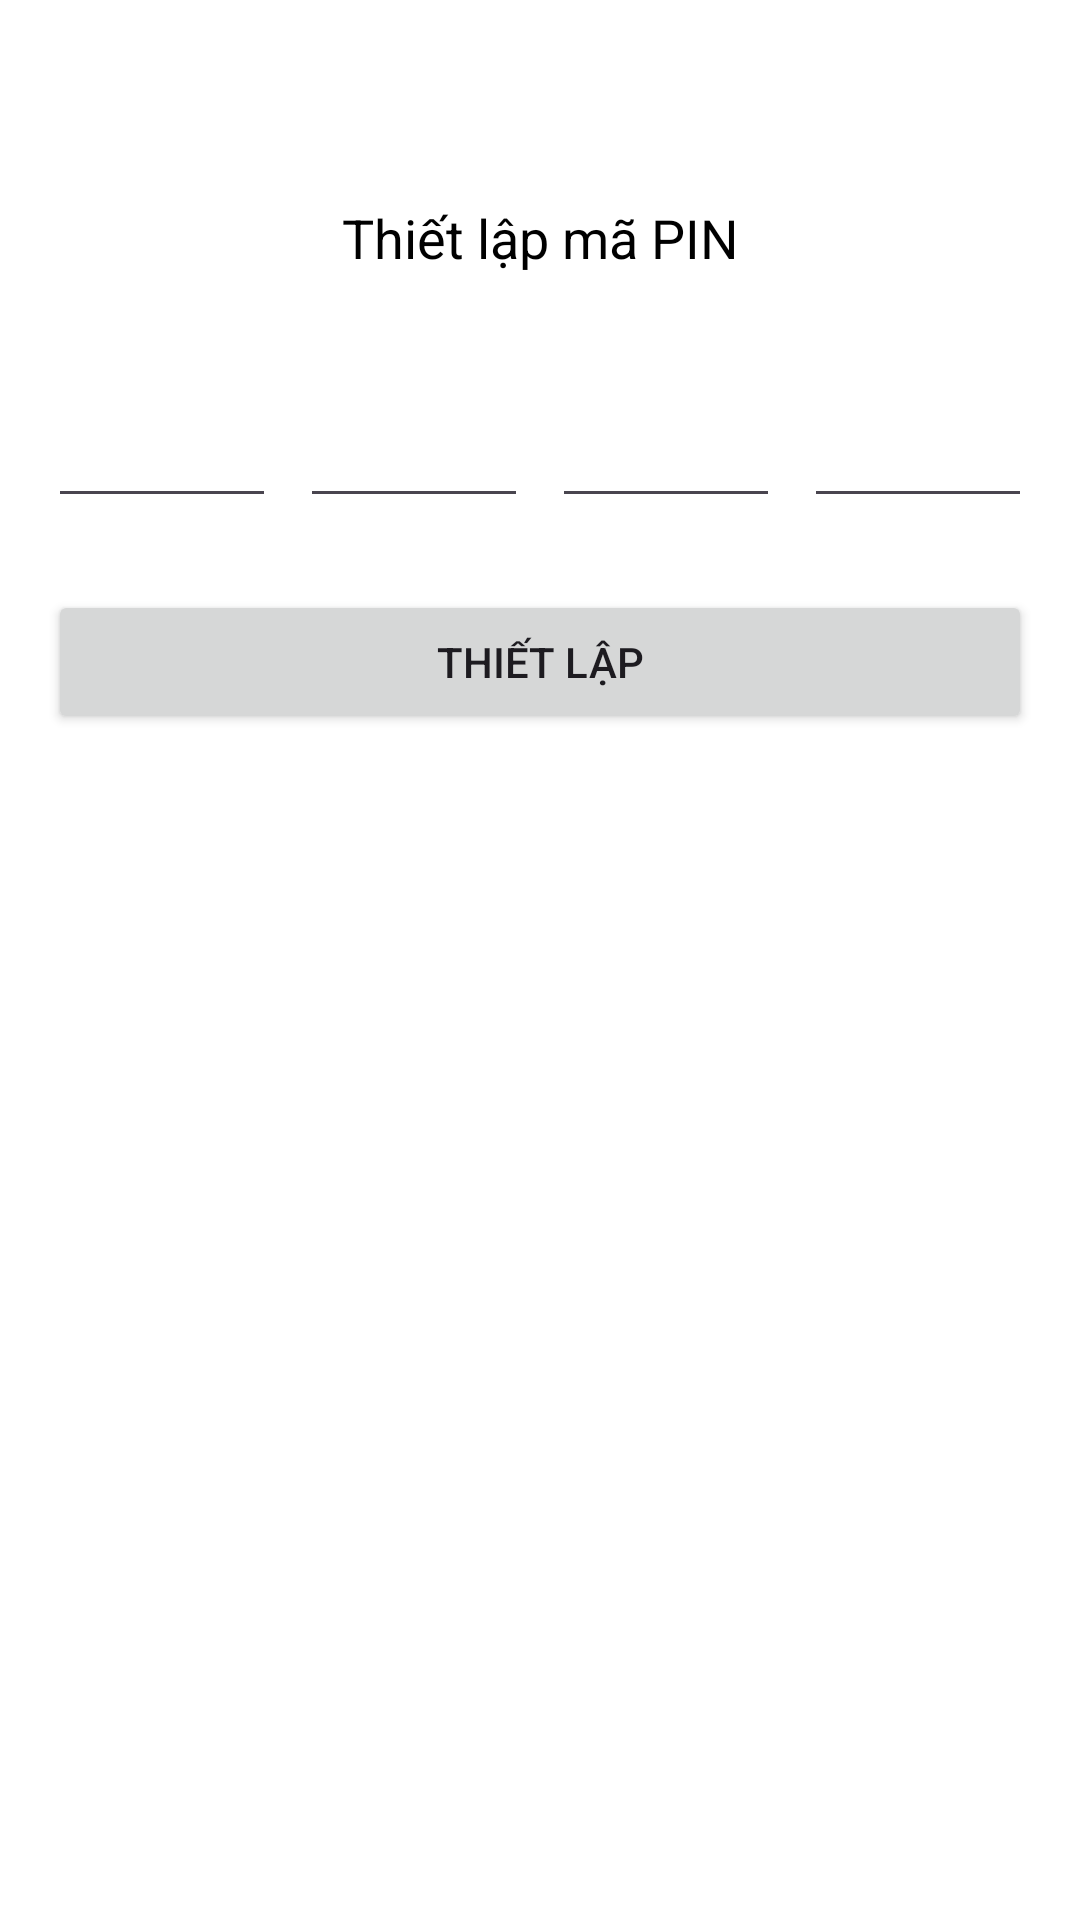

Android layout source for this screen:
<!-- AndroidManifest.xml: application theme Theme.Capstone_App -->
<!-- res/layout/activity_set_pin.xml -->
<?xml version="1.0" encoding="utf-8"?>
<androidx.constraintlayout.widget.ConstraintLayout xmlns:android="http://schemas.android.com/apk/res/android"
    xmlns:app="http://schemas.android.com/apk/res-auto"
    android:layout_width="match_parent"
    android:layout_height="match_parent"
    android:id="@+id/setPinPage"
    android:padding="16dp"
    android:background="@color/white">

    <ImageButton
        android:id="@+id/imageButtonBack"
        android:layout_width="35dp"
        android:layout_height="35dp"
        android:layout_marginTop="16dp"
        android:background="@drawable/ripple_effect"
        android:contentDescription="Back Button"
        android:scaleType="fitCenter"
        app:layout_constraintEnd_toEndOf="parent"
        app:layout_constraintHorizontal_bias="0.0"
        app:layout_constraintStart_toStartOf="parent"
        app:layout_constraintTop_toTopOf="parent"
        app:srcCompat="@drawable/icon_back" />

    <TextView
        android:id="@+id/tvTitle"
        android:layout_width="wrap_content"
        android:layout_height="wrap_content"
        android:text="Thiết lập mã PIN"
        android:textSize="18sp"
        android:textColor="@color/black"
        app:layout_constraintTop_toBottomOf="@id/imageButtonBack"
        app:layout_constraintStart_toStartOf="parent"
        app:layout_constraintEnd_toEndOf="parent" />

    <LinearLayout
        android:id="@+id/pinContainer"
        android:layout_width="0dp"
        android:layout_height="wrap_content"
        android:orientation="horizontal"
        android:layout_marginTop="32dp"
        app:layout_constraintTop_toBottomOf="@id/tvTitle"
        app:layout_constraintStart_toStartOf="parent"
        app:layout_constraintEnd_toEndOf="parent">

        <EditText
            android:id="@+id/etPin1"
            android:layout_width="0dp"
            android:layout_height="wrap_content"
            android:layout_weight="1"
            android:inputType="number"
            android:maxLength="1"
            android:gravity="center"
            android:textSize="24sp"
            />

        <EditText
            android:id="@+id/etPin2"
            android:layout_width="0dp"
            android:layout_height="wrap_content"
            android:layout_weight="1"
            android:inputType="number"
            android:maxLength="1"
            android:gravity="center"
            android:textSize="24sp"
            android:layout_marginStart="8dp" />

        <EditText
            android:id="@+id/etPin3"
            android:layout_width="0dp"
            android:layout_height="wrap_content"
            android:layout_weight="1"
            android:inputType="number"
            android:maxLength="1"
            android:gravity="center"
            android:textSize="24sp"
            android:layout_marginStart="8dp" />

        <EditText
            android:id="@+id/etPin4"
            android:layout_width="0dp"
            android:layout_height="wrap_content"
            android:layout_weight="1"
            android:inputType="number"
            android:maxLength="1"
            android:gravity="center"
            android:textSize="24sp"
            android:layout_marginStart="8dp" />

    </LinearLayout>

    <Button
        android:id="@+id/btnSetPin"
        android:layout_width="0dp"
        android:layout_height="wrap_content"
        android:layout_marginTop="24dp"
        android:text="Thiết lập"
        app:layout_constraintTop_toBottomOf="@id/pinContainer"
        app:layout_constraintStart_toStartOf="parent"
        app:layout_constraintEnd_toEndOf="parent" />

</androidx.constraintlayout.widget.ConstraintLayout>
<!-- resources referenced by this layout -->
<resources>
  <color name="black">#FF000000</color>
  <color name="white">#FFFFFFFF</color>
  <style name="Theme.Capstone_App" parent="Base.Theme.Capstone_App" />
  <style name="Base.Theme.Capstone_App" parent="Theme.Material3.DayNight.NoActionBar">
          
          <item name="colorPrimaryVariant">@color/lavender</item>
          <item name="colorPrimary">@color/orange</item>
          <item name="colorOnPrimary">@color/black</item>
          <item name="colorSecondary">@color/teal_200</item>
          <item name="colorSecondaryVariant">@color/teal_200</item>
          <item name="colorOnSecondary">@color/black</item>
          <item name="android:statusBarColor" tools:targetApi="1">?attr/colorPrimaryVariant</item>
          
      </style>
  <color name="lavender">#8692f7</color>
  <color name="orange">#FF8F00</color>
  <color name="teal_200">#FF03DAC5</color>
</resources>
